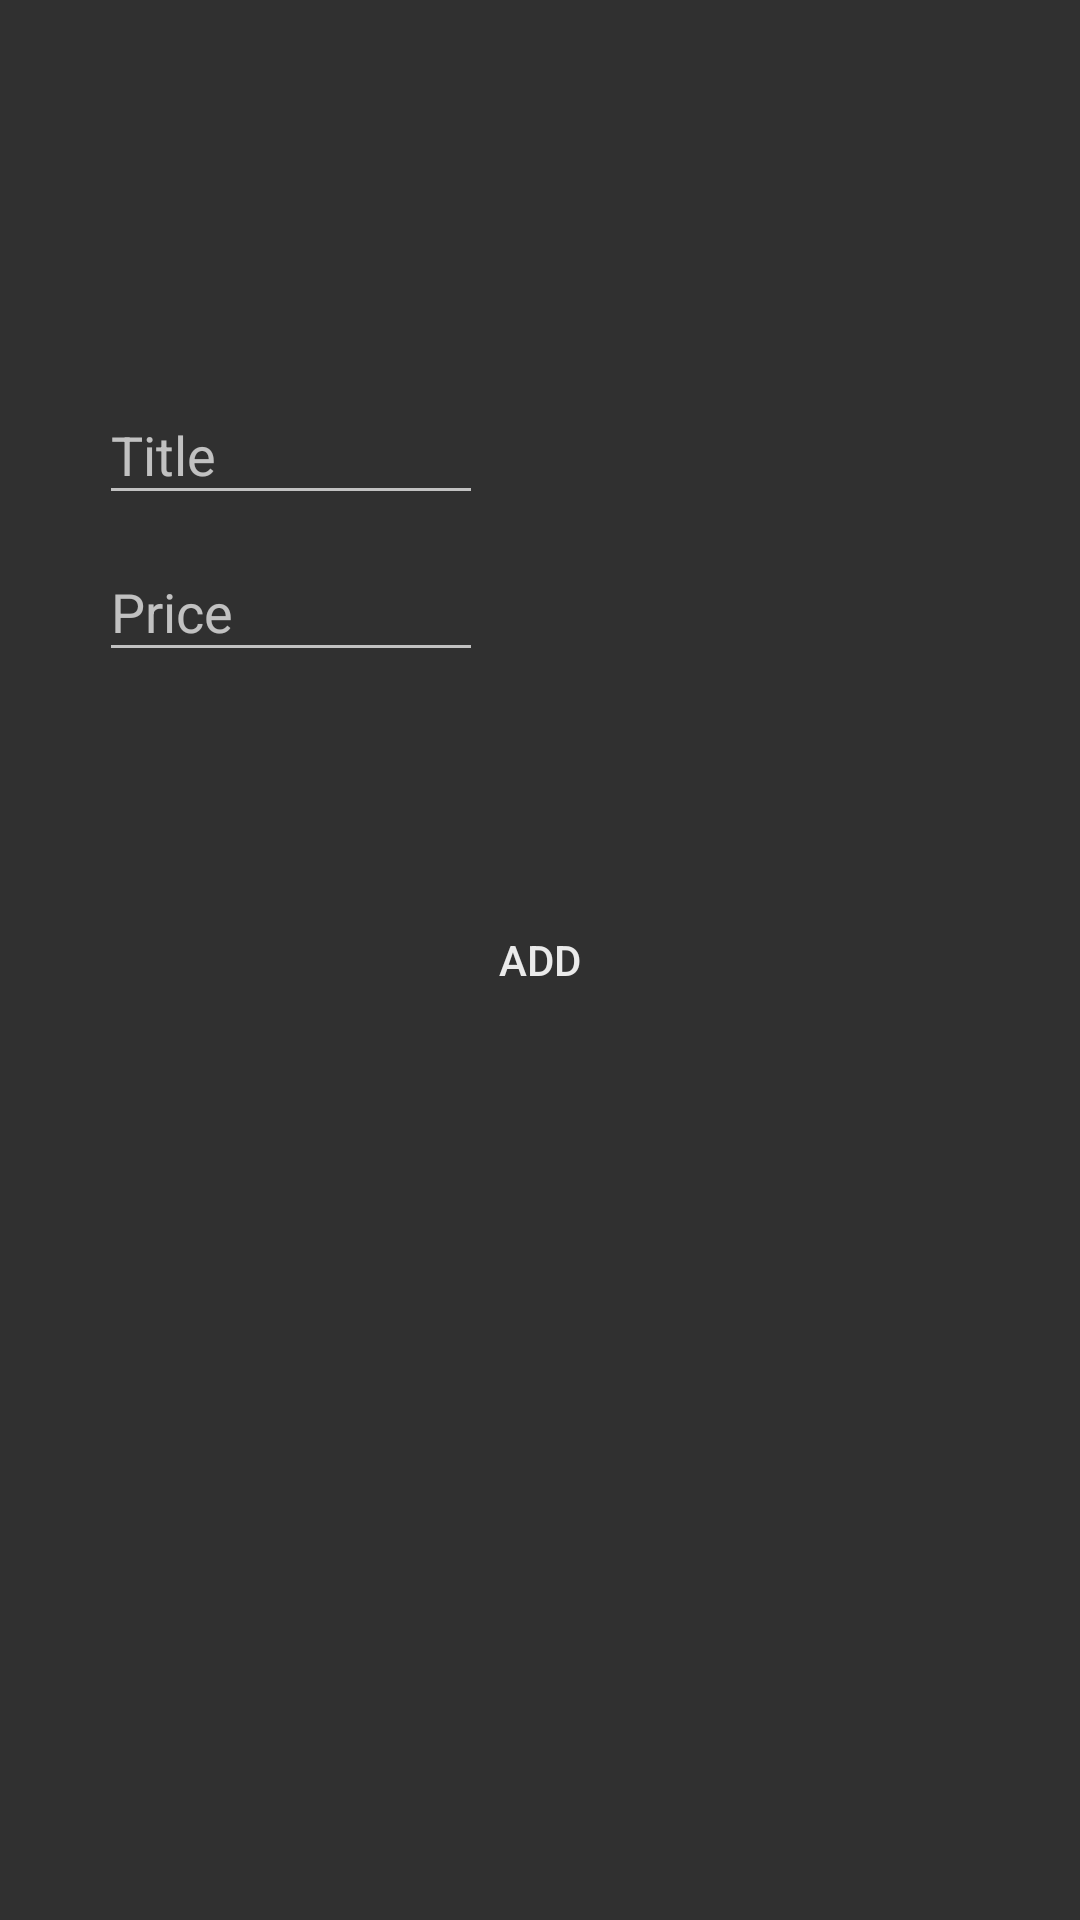

This screen was rendered from an Android layout file. Write that file and the resources it references.
<!-- AndroidManifest.xml: application theme AppTheme -->
<!-- res/layout/activity_add_item.xml -->
<?xml version="1.0" encoding="utf-8"?>
<RelativeLayout xmlns:android="http://schemas.android.com/apk/res/android"
    android:orientation="vertical" android:layout_width="match_parent"
    android:layout_height="match_parent">
    <LinearLayout
        android:layout_above="@id/add_button"
        android:layout_width="match_parent"
        android:layout_height="wrap_content"
        android:paddingStart="33dp"
        android:paddingEnd="199dp"
        android:layout_marginBottom="72dp"
        android:orientation="vertical">

    <com.google.android.material.textfield.TextInputLayout
        android:layout_width="match_parent"
        android:layout_height="wrap_content"
        android:hint="@string/edittext_name_hint"
        >
        <com.google.android.material.textfield.TextInputEditText
            android:id="@+id/name_edittext"
            android:layout_width="match_parent"
            android:layout_height="wrap_content"
            />
    </com.google.android.material.textfield.TextInputLayout>

    <com.google.android.material.textfield.TextInputLayout
        android:layout_width="match_parent"
        android:layout_height="wrap_content"

        android:hint="@string/edittext_price_hint">
        <com.google.android.material.textfield.TextInputEditText
            android:id="@+id/price_edittext"
            android:layout_width="match_parent"
            android:layout_height="wrap_content"

            android:inputType="numberDecimal"/>
    </com.google.android.material.textfield.TextInputLayout>


    </LinearLayout>


    <Button
        android:id="@+id/add_button"
        android:layout_width="wrap_content"
        android:layout_height="wrap_content"
        android:text="@string/add_button_title"
        android:enabled="false"
        android:drawableStart="@drawable/check_selector"
        android:textColor="@color/add_button_text_color_selector"
        android:layout_centerHorizontal="true"
        android:layout_centerVertical="true"
        android:background="@null"
        />

</RelativeLayout>
<!-- resources referenced by this layout -->
<resources>
  <!-- drawable check_selector (drawable) -->
  <?xml version="1.0" encoding="utf-8"?>
  <selector xmlns:android="http://schemas.android.com/apk/res/android">
      <item android:drawable="@drawable/ic_check_green" android:state_enabled="true"/>
      <item android:drawable="@drawable/ic_check_grey" android:state_enabled="false"/>
  
  </selector>
  <string name="add_button_title">Add</string>
  <string name="edittext_name_hint">Title</string>
  <string name="edittext_price_hint">Price</string>
  <style name="AppTheme" parent="Theme.AppCompat.NoActionBar">
      
      <item name="colorPrimary">@color/colorPrimary</item>
      <item name="colorPrimaryDark">@color/colorPrimaryDark</item>
      <item name="colorAccent">@color/colorAccent</item>
      <item name="android:windowActionModeOverlay">true</item>
      <item name="actionModeBackground">@color/dark_grey_blue</item>
    </style>
  <color name="colorPrimary">#3574FA</color>
  <color name="colorPrimaryDark">#AA3574FA</color>
  <color name="colorAccent">#ffc107</color>
  <color name="dark_grey_blue">#333f59</color>
</resources>
